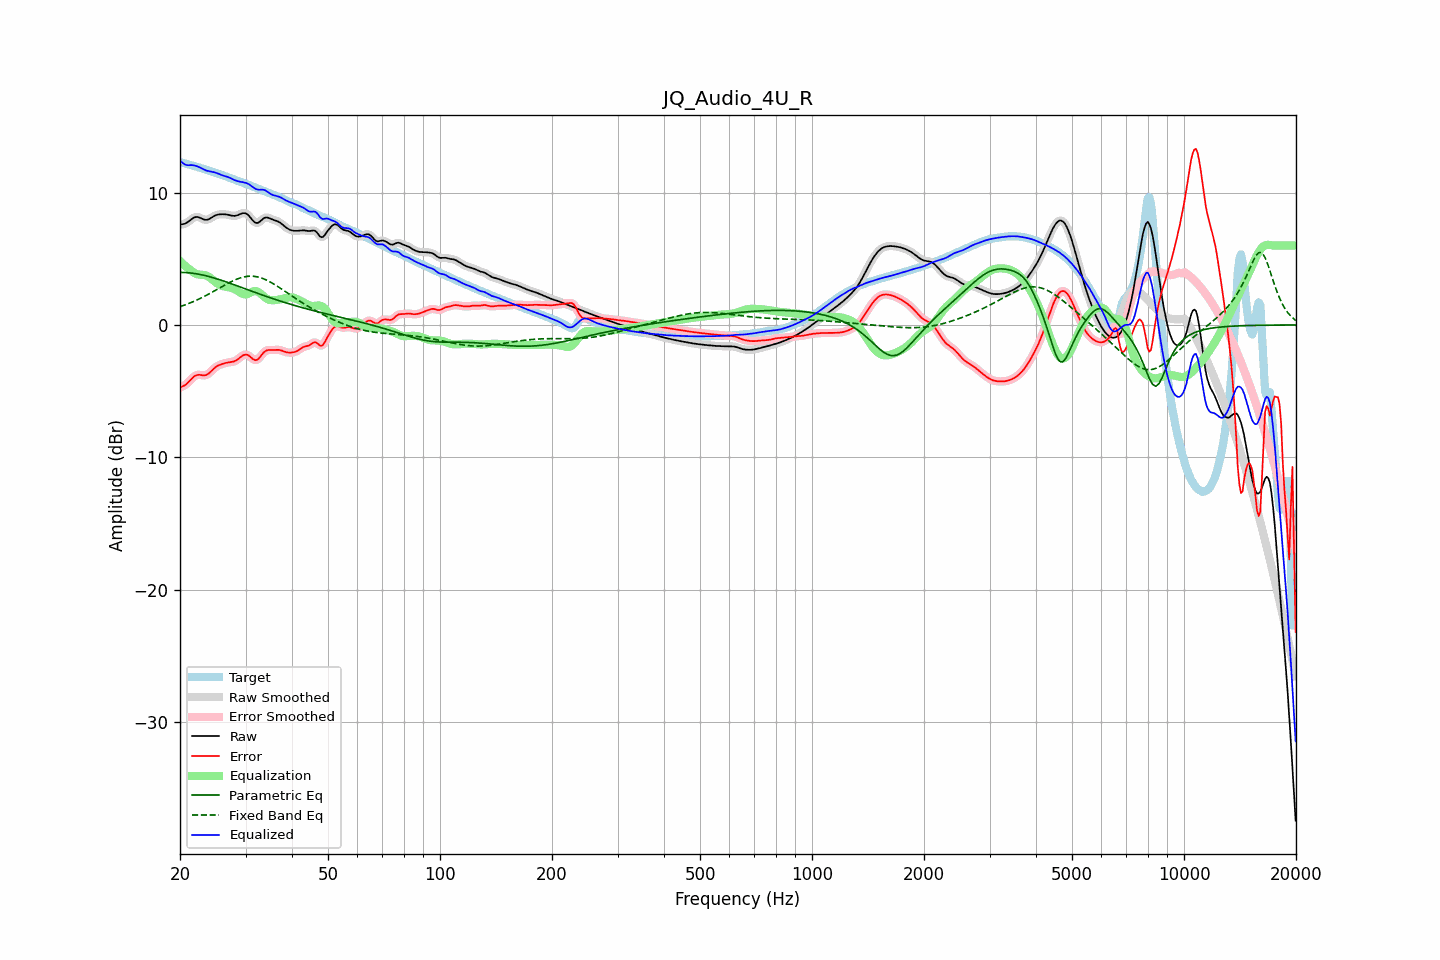

Data behind this chart, as committed beside it:
frequency, raw, error, smoothed, error_smoothed, equalization, parametric_eq, fixed_band_eq, equalized_raw, equalized_smoothed, target
20.00, 7.57, -4.73, 7.58, -4.72, 4.83, 3.97, 1.38, 12.40, 12.41, 12.30
20.20, 7.60, -4.67, 7.59, -4.68, 4.71, 3.97, 1.42, 12.30, 12.29, 12.27
20.40, 7.62, -4.62, 7.61, -4.63, 4.59, 3.97, 1.46, 12.21, 12.20, 12.24
20.61, 7.64, -4.56, 7.65, -4.55, 4.48, 3.96, 1.51, 12.12, 12.13, 12.20
20.81, 7.71, -4.46, 7.71, -4.46, 4.37, 3.95, 1.55, 12.08, 12.08, 12.17
21.02, 7.78, -4.35, 7.78, -4.35, 4.28, 3.94, 1.60, 12.06, 12.06, 12.14
21.23, 7.88, -4.23, 7.88, -4.23, 4.19, 3.93, 1.65, 12.06, 12.06, 12.10
21.44, 7.97, -4.10, 7.97, -4.10, 4.10, 3.92, 1.70, 12.07, 12.07, 12.07
21.66, 8.05, -3.98, 8.06, -3.98, 4.00, 3.90, 1.75, 12.06, 12.06, 12.03
21.87, 8.12, -3.87, 8.12, -3.88, 3.92, 3.88, 1.80, 12.04, 12.04, 12.00
22.09, 8.15, -3.81, 8.15, -3.81, 3.86, 3.87, 1.85, 12.01, 12.01, 11.96
22.31, 8.15, -3.77, 8.15, -3.77, 3.82, 3.84, 1.91, 11.97, 11.97, 11.92
22.54, 8.12, -3.77, 8.11, -3.77, 3.80, 3.82, 1.97, 11.92, 11.91, 11.88
22.76, 8.06, -3.78, 8.06, -3.78, 3.79, 3.80, 2.03, 11.85, 11.85, 11.85
22.99, 8.00, -3.81, 8.01, -3.80, 3.78, 3.77, 2.09, 11.79, 11.79, 11.81
23.22, 7.96, -3.81, 7.96, -3.81, 3.77, 3.74, 2.15, 11.73, 11.73, 11.77
23.45, 7.94, -3.79, 7.94, -3.79, 3.74, 3.72, 2.21, 11.68, 11.68, 11.73
23.69, 7.95, -3.74, 7.95, -3.74, 3.69, 3.68, 2.27, 11.64, 11.64, 11.69
23.92, 7.99, -3.66, 7.99, -3.66, 3.62, 3.65, 2.34, 11.61, 11.61, 11.65
24.16, 8.06, -3.55, 8.06, -3.55, 3.54, 3.62, 2.41, 11.59, 11.59, 11.60
24.40, 8.13, -3.43, 8.13, -3.43, 3.44, 3.59, 2.47, 11.57, 11.57, 11.56
24.65, 8.21, -3.31, 8.21, -3.31, 3.34, 3.55, 2.54, 11.55, 11.54, 11.52
24.89, 8.27, -3.21, 8.27, -3.21, 3.24, 3.51, 2.61, 11.51, 11.51, 11.47
25.14, 8.31, -3.12, 8.31, -3.12, 3.15, 3.48, 2.68, 11.46, 11.46, 11.43
25.39, 8.34, -3.05, 8.34, -3.06, 3.07, 3.44, 2.75, 11.41, 11.41, 11.39
25.65, 8.35, -3.00, 8.35, -3.00, 3.01, 3.40, 2.82, 11.36, 11.36, 11.36
25.91, 8.36, -2.96, 8.36, -2.96, 2.96, 3.36, 2.89, 11.32, 11.32, 11.32
26.16, 8.36, -2.92, 8.36, -2.92, 2.92, 3.32, 2.95, 11.28, 11.28, 11.28
26.43, 8.35, -2.89, 8.35, -2.89, 2.89, 3.28, 3.02, 11.24, 11.24, 11.24
26.69, 8.34, -2.86, 8.34, -2.86, 2.87, 3.24, 3.09, 11.21, 11.21, 11.20
26.96, 8.32, -2.83, 8.32, -2.84, 2.85, 3.19, 3.15, 11.17, 11.16, 11.15
27.23, 8.29, -2.82, 8.29, -2.82, 2.82, 3.15, 3.22, 11.11, 11.11, 11.11
27.50, 8.26, -2.80, 8.26, -2.80, 2.79, 3.11, 3.28, 11.05, 11.05, 11.06
27.77, 8.24, -2.78, 8.24, -2.78, 2.75, 3.06, 3.33, 10.99, 10.99, 11.02
28.05, 8.23, -2.74, 8.24, -2.73, 2.70, 3.02, 3.39, 10.93, 10.94, 10.97
28.33, 8.26, -2.67, 8.26, -2.67, 2.63, 2.98, 3.44, 10.89, 10.89, 10.93
28.62, 8.29, -2.59, 8.30, -2.59, 2.56, 2.93, 3.49, 10.85, 10.85, 10.89
28.90, 8.35, -2.49, 8.35, -2.49, 2.48, 2.89, 3.53, 10.83, 10.83, 10.84
29.19, 8.40, -2.40, 8.40, -2.40, 2.40, 2.84, 3.57, 10.80, 10.80, 10.80
29.48, 8.44, -2.31, 8.44, -2.31, 2.34, 2.80, 3.60, 10.79, 10.78, 10.75
29.78, 8.44, -2.26, 8.44, -2.26, 2.31, 2.75, 3.63, 10.75, 10.75, 10.70
30.08, 8.42, -2.24, 8.41, -2.24, 2.31, 2.71, 3.65, 10.72, 10.72, 10.65
30.38, 8.34, -2.26, 8.34, -2.27, 2.34, 2.66, 3.67, 10.68, 10.67, 10.60
30.68, 8.23, -2.33, 8.22, -2.34, 2.39, 2.62, 3.68, 10.62, 10.61, 10.56
30.99, 8.08, -2.44, 8.08, -2.44, 2.45, 2.57, 3.68, 10.53, 10.53, 10.51
31.30, 7.93, -2.54, 7.93, -2.54, 2.51, 2.53, 3.68, 10.44, 10.44, 10.47
31.61, 7.80, -2.62, 7.80, -2.62, 2.55, 2.48, 3.67, 10.35, 10.35, 10.42
31.93, 7.71, -2.67, 7.72, -2.65, 2.56, 2.44, 3.65, 10.27, 10.28, 10.37
32.24, 7.70, -2.62, 7.70, -2.62, 2.53, 2.40, 3.63, 10.23, 10.23, 10.33
32.57, 7.74, -2.54, 7.75, -2.53, 2.47, 2.35, 3.60, 10.20, 10.21, 10.28
32.89, 7.84, -2.39, 7.84, -2.39, 2.38, 2.31, 3.57, 10.22, 10.21, 10.23
33.22, 7.94, -2.24, 7.94, -2.24, 2.27, 2.27, 3.53, 10.22, 10.21, 10.18
33.55, 8.05, -2.09, 8.04, -2.09, 2.16, 2.22, 3.48, 10.21, 10.20, 10.13
33.89, 8.10, -1.98, 8.10, -1.99, 2.06, 2.18, 3.43, 10.16, 10.16, 10.09
34.23, 8.11, -1.92, 8.11, -1.92, 1.98, 2.14, 3.38, 10.09, 10.09, 10.04
34.57, 8.09, -1.89, 8.09, -1.90, 1.92, 2.10, 3.31, 10.01, 10.01, 9.99
34.92, 8.04, -1.90, 8.04, -1.89, 1.88, 2.06, 3.25, 9.92, 9.93, 9.94
35.27, 7.99, -1.90, 7.99, -1.90, 1.87, 2.01, 3.18, 9.85, 9.86, 9.89
35.62, 7.94, -1.90, 7.94, -1.90, 1.86, 1.97, 3.11, 9.80, 9.81, 9.84
35.97, 7.90, -1.89, 7.90, -1.89, 1.87, 1.93, 3.04, 9.77, 9.77, 9.79
... 635 more rows
